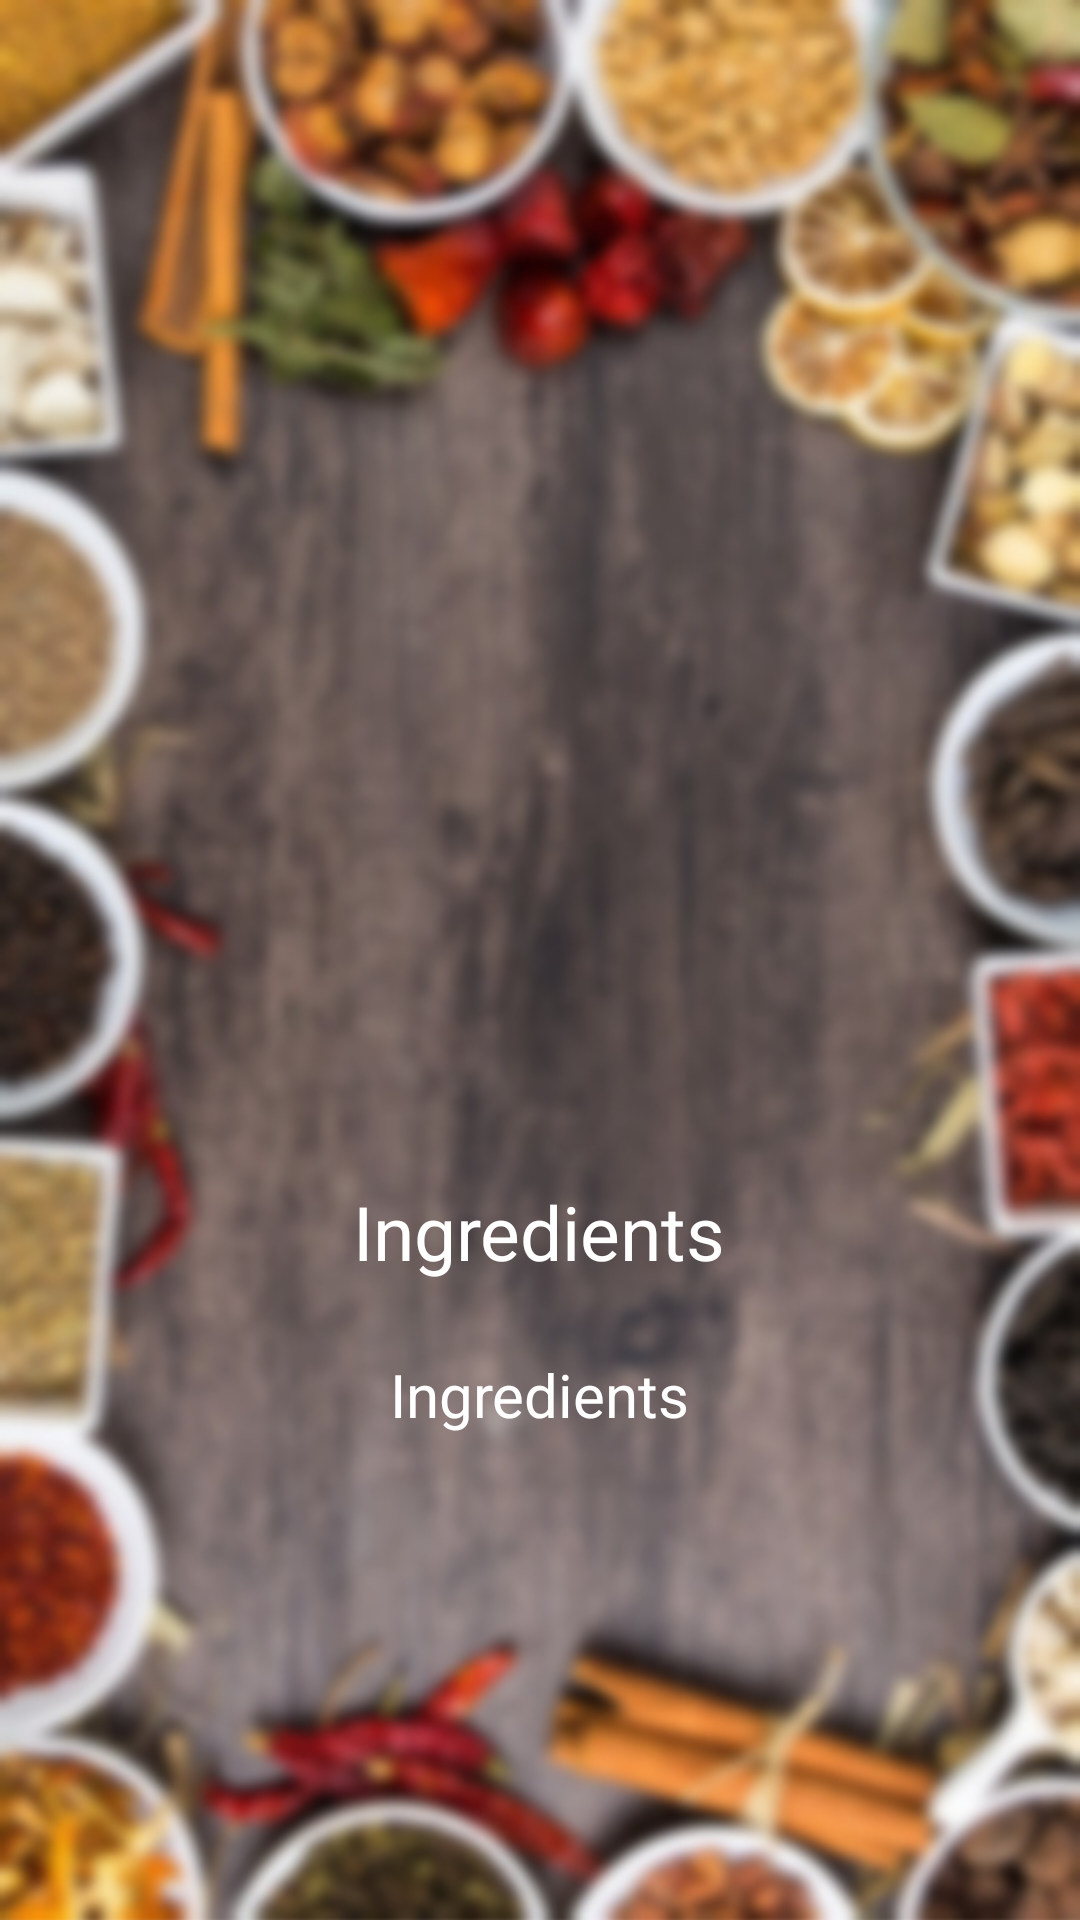

Produce the Android XML layout that renders to this screen, including the resource entries it uses.
<!-- AndroidManifest.xml: application theme Theme.XMLRecipeApp -->
<!-- res/layout/activity_detailed_recipe_types.xml -->
<?xml version="1.0" encoding="utf-8"?>
<layout
    xmlns:android="http://schemas.android.com/apk/res/android"
    xmlns:tools="http://schemas.android.com/tools">

    <ScrollView
        android:layout_width="match_parent"
        android:layout_height="wrap_content"
        android:background="@drawable/background">

    <LinearLayout
        android:layout_width="match_parent"
        android:layout_height="wrap_content"
        android:gravity="center"
        android:orientation="vertical">

        <TextView
            android:id="@+id/tvFoodName"
            android:layout_width="wrap_content"
            android:layout_height="wrap_content"
            android:layout_marginStart="24dp"
            android:layout_marginTop="80dp"
            android:layout_marginEnd="24dp"
            android:gravity="center"
            android:lineSpacingExtra="4sp"
            android:textColor="@color/text_white"
            android:textSize="25sp" />

        <ImageView
            android:id="@+id/ivRecipeImage"
            android:layout_width="180dp"
            android:layout_height="240dp"
            android:layout_marginStart="24dp"
            android:layout_marginTop="16dp"
            android:layout_marginEnd="24dp" />

        <TextView
            android:id="@+id/tvIngredient"
            android:layout_width="wrap_content"
            android:layout_height="wrap_content"
            android:layout_marginStart="24dp"
            android:layout_marginTop="24dp"
            android:layout_marginEnd="24dp"
            android:lineSpacingExtra="4sp"
            android:text="@string/ingredients"
            android:textColor="@color/text_white"
            android:textSize="25sp" />

        <TextView
            android:id="@+id/tvIngredientDescriptions"
            android:layout_width="wrap_content"
            android:layout_height="wrap_content"
            android:layout_marginStart="60dp"
            android:layout_marginTop="24dp"
            android:layout_marginEnd="60dp"
            android:lineSpacingExtra="4sp"
            android:text="@string/ingredients"
            android:textColor="@color/text_white"
            android:textSize="20sp" />
    </LinearLayout>
    </ScrollView>
</layout>
<!-- resources referenced by this layout -->
<resources>
  <color name="text_white">#FFFFFFFF</color>
  <!-- drawable background: jpg bitmap (drawable-v24, 169812 bytes) -->
  <string name="ingredients">Ingredients</string>
  <style name="Theme.XMLRecipeApp" parent="Theme.MaterialComponents.Light.NoActionBar">
          
          <item name="colorPrimary">@color/purple_200</item>
          <item name="colorPrimaryVariant">@color/purple_700</item>
          <item name="colorOnPrimary">@color/white</item>
          
          <item name="colorSecondary">@color/teal_200</item>
          <item name="colorSecondaryVariant">@color/teal_700</item>
          <item name="colorOnSecondary">@color/black</item>
          
          <item name="android:statusBarColor" tools:targetApi="l">?attr/colorPrimaryVariant</item>
          
      </style>
  <color name="purple_200">#FFBB86FC</color>
  <color name="purple_700">#FF3700B3</color>
  <color name="white">#FFFFFFFF</color>
  <color name="teal_200">#FF03DAC5</color>
  <color name="teal_700">#FF018786</color>
  <color name="black">#FF000000</color>
</resources>
